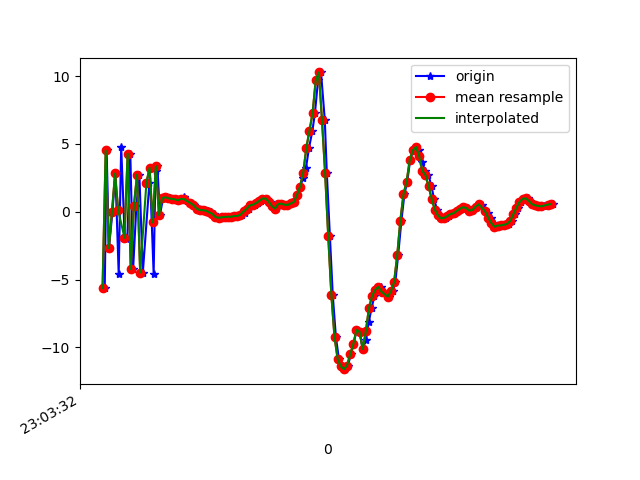

Data behind this chart, as committed beside it:
1617836612694, 532256254513314, -5.636591, -0.36167383, -1.9016356
1617836612706, 532256273744084, 4.524, 1.742, -1.242
1617836612721, 532256292974854, -2.679, 0.03836, 5.801
1617836612743, 532256312205624, -0.001315, 1.043, -7.474
1617836612762, 532256331436394, 2.827, 1.29, 7.92
1617836612783, 532256350667164, -4.608, -0.1135, -3.166
1617836612799, 532256369897934, 4.806, 1.869, -1.725
1617836612821, 532256389128704, -1.84, 0.6102, 7.033
1617836612838, 532256408359474, -1.999, 0.8531, -7.831
1617836612857, 532256427590244, 4.287, 2.129, 4.645
1617836612875, 532256446821014, -4.242, 0.672, 1.997
1617836612896, 532256466051784, 0.4355, 1.992, -7.39
1617836612915, 532256485282554, 2.739, 2.059, 6.609
1617836612937, 532256504513324, -4.488, 0.5471, -1.222
1617836612979, 532256523744094, 2.151, 2.105, -6.059
1617836612981, 532256542974864, 3.241, 1.506, 7.493
1617836613006, 532256562205634, -4.589, 0.3724, -2.606
1617836613018, 532256581436404, 3.011, 2.206, -5.044
1617836613030, 532256600667174, 3.368, 1.933, -0.07381
1617836613046, 532256619897944, -0.2548, 1.428, -1.331
1617836613066, 532256639128714, 1.009, 1.323, 0.8244
1617836613086, 532256658359484, 1.069, 1.415, 0.7023
1617836613108, 532256677590254, 0.9974, 1.22, 0.8217
1617836613124, 532256696821024, 0.9471, 0.8621, 1.022
1617836613144, 532256716051794, 0.9216, 0.7642, 1.128
1617836613162, 532256735282564, 0.8418, 0.724, 1.104
1617836613181, 532256754513334, 0.9504, 0.4392, 1.221
1617836613200, 532256773744104, 1.057, -0.3171, 1.676
1617836613218, 532256792974874, 0.8027, -0.8669, 1.65
1617836613243, 532256812205644, 0.6407, -0.8613, 1.402
1617836613262, 532256831436414, 0.4927, -0.8842, 1.478
1617836613283, 532256850667184, 0.3163, -0.7344, 1.231
1617836613294, 532256869897954, 0.1551, -0.5593, 0.7586
1617836613314, 532256889128724, 0.1254, -0.4289, 0.334
1617836613334, 532256908359494, 0.1158, -0.4221, 0.01141
1617836613351, 532256927590264, 0.07623, -0.413, -0.07588
1617836613373, 532256946821034, -0.04847, -0.6934, -0.02787
1617836613390, 532256966051804, -0.1541, -0.9499, -0.08683
1617836613410, 532256985282574, -0.3894, -0.8123, -0.2447
1617836613429, 532257004513344, -0.4453, -0.6487, -0.3628
1617836613447, 532257023744114, -0.4087, -0.1577, -0.418
1617836613467, 532257042974884, -0.3833, 0.2192, -0.6708
1617836613486, 532257062205654, -0.3626, 0.5265, -0.7946
1617836613504, 532257081436424, -0.3786, 0.7294, -1.12
1617836613524, 532257100667194, -0.3117, 0.7655, -1.152
1617836613541, 532257119897964, -0.321, 0.8153, -1.058
1617836613567, 532257139128734, -0.2123, 0.6608, -1.035
1617836613590, 532257158359504, -0.07217, 0.5742, -0.9827
1617836613597, 532257177590274, 0.1116, 0.5534, -0.9114
1617836613617, 532257196821044, 0.2287, 0.4294, -0.7678
1617836613636, 532257216051814, 0.4698, 0.3808, -0.8811
1617836613654, 532257235282584, 0.5172, 0.504, -0.8153
1617836613674, 532257254513354, 0.6456, 0.4454, -0.6469
1617836613692, 532257273744124, 0.8007, 0.2842, -0.6159
1617836613711, 532257292974894, 0.9743, 0.3015, -0.62
1617836613731, 532257312205664, 0.974, 0.1765, -0.5777
1617836613750, 532257331436434, 0.7453, 0.07558, -0.3596
1617836613770, 532257350667204, 0.4113, -0.1683, -0.2779
1617836613788, 532257369897974, 0.2286, -0.05813, -0.3972
1617836613807, 532257389128744, 0.5705, -0.1997, -0.3317
1617836613826, 532257408486913, 0.5946, -0.7414, 0.4596
... 90 more rows
